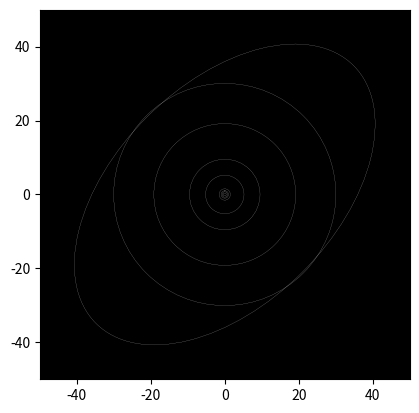

This figure's Python source:
import numpy as np
import matplotlib.pyplot as plt
from matplotlib.animation import FuncAnimation
from matplotlib.patches import Ellipse

au = 149597871
size_scalar = 1000
speed_scalar = 1
distance_scalar = 1


class Sun:
    def __init__(self, name, centre=np.array([[0.0], [0.0]]), size=696430, size_scalar=size_scalar):
        self.name = name
        self.centre = centre
        self.size = size / au * size_scalar


class CelestialBody:
    def __init__(self, name, days_around_sun, centre, radius,
                 color='b', size=10, size_scalar=size_scalar,
                 speed_scalar=speed_scalar, distance_scalar=distance_scalar, alpha=None):
        self.name = name
        self.angular_velocity = 2*np.pi / days_around_sun * speed_scalar
        self.centre = centre
        self.radius_a, self.radius_b = 0, 0
        if type(radius) is tuple:
            self.radius_a = radius[0] * distance_scalar
            self.radius_b = radius[1] * distance_scalar
        else:
            self.radius_a = radius * distance_scalar
            self.radius_b = radius * distance_scalar
        self.position = np.array([[0.0], [self.radius_a]])
        self.color = color
        self.size = size / au * size_scalar
        self.alpha = alpha
        self.rotmat = None
        if alpha is not None:
            self.rotmat = np.array([[np.cos(alpha/180*np.pi), -np.sin(alpha/180*np.pi)],
                                    [np.sin(alpha/180*np.pi), np.cos(alpha/180*np.pi)]])

    def go(self, t):
        x = self.radius_a * np.sin(self.angular_velocity * t) + self.centre[0][0]
        y = self.radius_b * np.cos(self.angular_velocity * t) + self.centre[1][0]
        self.position[0][0], self.position[1][0] = x, y

        if self.alpha is not None:
            self.position = np.matmul(self.rotmat, self.position)


class SolarSystem:
    def __init__(self, sun, bodies):
        self.sun = sun
        self.bodies = bodies

    def go(self, show_sun=False, show_orbit=False):
        fig = plt.figure()
        ax = plt.axes(xlim=(-50*distance_scalar, 50*distance_scalar), ylim=(-50*distance_scalar, 50*distance_scalar))
        ax.set_facecolor([0,0,0])
        x0, x1 = ax.get_xlim()
        y0, y1 = ax.get_ylim()
        ax.set_aspect(abs(x1 - x0) / abs(y1 - y0))

        points = []

        if show_sun:
            sun, = ax.plot([], [], 'o', color='gold', markersize=self.sun.size)
            points.append(sun)

        for o in self.bodies:
            celestial_body = plt.Circle((o.position[0][0], o.position[1][0]), o.size/2, color=o.color)
            points.append(celestial_body)

            if show_orbit:
                if o.radius_a == o.radius_b:
                    orbit = plt.Circle((o.centre[0][0], o.centre[1][0]), o.radius_a,
                                       color='w', linewidth=0.1, fill=False)
                    ax.add_patch(orbit)
                else:
                    orbit = Ellipse(xy=(o.centre[0][0], o.centre[1][0]),
                                    width=o.radius_a*2,
                                    height=o.radius_b*2,
                                    edgecolor='w', fc='None', lw=0.1, angle=o.alpha)
                    ax.add_patch(orbit)

        def initialize():
            u = 0
            if show_sun:
                u = 1

            for j in range(len(points)):
                points[j+u].center = (self.bodies[j].position[0][0], self.bodies[j].position[1][0])
                ax.add_patch(points[j+u])

            return points,

        def update(i):
            for p in self.bodies:
                p.go(i)

            u = 0
            if show_sun:
                # points[0].set_data(self.sun.centre[0][0], self.sun.centre[1][0])
                u = 1

            for j in range(len(self.bodies)):
                points[j+u].center = (self.bodies[j].position[0][0], self.bodies[j].position[1][0])

            return points,

        ani = FuncAnimation(fig, update, init_func=initialize, interval=1)

        plt.show()


year = 365.26

Sol = Sun("Sol")

Mercury = CelestialBody('Mercury', 87.96, Sol.centre, 0.39, 'darkorange', 4878)
Venus = CelestialBody('Venus', 224.68, Sol.centre, 0.723, 'khaki', 12104)
Earth = CelestialBody('Earth', year, Sol.centre, 1.0, 'royalblue', 12756)
Mars = CelestialBody('Mars', 686.98, Sol.centre, 1.524, 'orangered', 6787)
Jupiter = CelestialBody('Jupiter', 11.862*year, Sol.centre, 5.203, 'darkorange', 142796)
Saturn = CelestialBody('Saturn', 29.456*year, Sol.centre, 9.539, 'navajowhite', 120660)
Uranus = CelestialBody('Uranus', 84.07*year, Sol.centre, 19.18, 'lightsteelblue', 51118)
Neptune = CelestialBody('Neptune', 164.81*year, Sol.centre, 30.06, 'cornflowerblue', 48600)
Pluto = CelestialBody('Pluto', 247.7*year, Sol.centre, (29.7, 49.3), 'gray', 12104, alpha=-45)

Moon = CelestialBody('Moon', 28, Earth.position, 0.1, 'w', 3475)

planets = [Mercury, Venus, Earth, Mars, Jupiter, Saturn, Uranus, Neptune, Pluto, Moon]

ss = SolarSystem(Sol, planets)


if __name__ == '__main__':
    ss.go(show_orbit=True)
